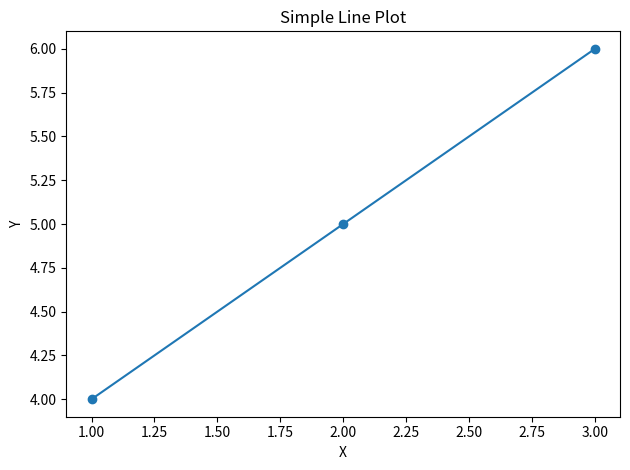
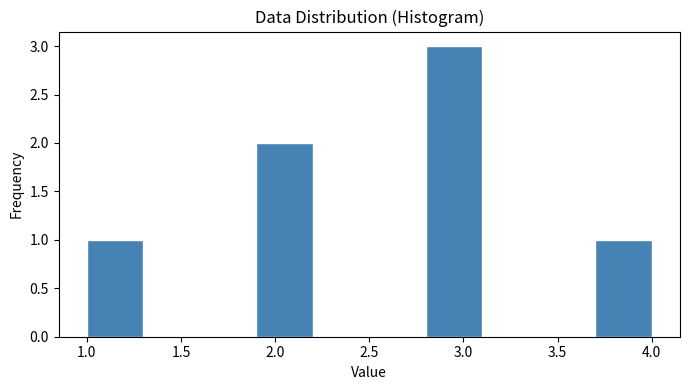

The matplotlib source for these figures, in order:
# ============================================================
#   PES University · UE20CS901 — Python for Data Science
#   ESA Previous Year Questions — Section A
#   Papers: Feb 2025, May 2025, Oct 2024, Mar 2024 (both),
#           Nov 2023, Aug 2021, Jul 2021, Model Set
#   Format: Question → Explanation (comment) → Code
# ============================================================

import numpy as np
import pandas as pd
import matplotlib.pyplot as plt
from functools import reduce
import random


# ╔══════════════════════════════════════════════════════════╗
# ║         FEBRUARY 2025 ESA                               ║
# ╚══════════════════════════════════════════════════════════╝

# ──────────────────────────────────────────
# Q1(a) Difference between is and ==
# ──────────────────────────────────────────

# == checks whether two objects have the SAME VALUE
# is  checks whether two variables point to the SAME OBJECT in memory
#
# Two lists with identical values are NOT the same object in memory
# A variable assigned from another variable SHARES the same object

a = [1, 2, 3]
b = [1, 2, 3]   # same values, but a NEW list object in memory
c = a            # c points to the EXACT SAME object as a

print(a == b)    # → True  (values are equal)
print(a is b)    # → False (different objects in memory)
print(a is c)    # → True  (same object — c is just another name for a)

# Rule of thumb:
#   Use == to compare values
#   Use is  ONLY to check for None / True / False (e.g. if x is None)


# ──────────────────────────────────────────
# Q1(b) How does zip() work?
# ──────────────────────────────────────────

# zip() takes two or more iterables and pairs up their elements
# into tuples, position by position.
# Stops at the SHORTEST iterable if lengths differ.

names = ["Alice", "Bob"]
ages  = [25, 30]

for name, age in zip(names, ages):
    print(name, age)
# Output:
# Alice 25
# Bob 30

# zip() also works with 3+ iterables
cities = ["BLR", "DEL"]
for name, age, city in zip(names, ages, cities):
    print(name, age, city)

# Convert to a list of tuples
pairs = list(zip(names, ages))
print(pairs)    # → [('Alice', 25), ('Bob', 30)]


# ──────────────────────────────────────────
# Q1(c) Difference between loc[] and iloc[]
# ──────────────────────────────────────────

# loc[]  — LABEL-based: uses row/column NAMES, inclusive on both ends
# iloc[] — INTEGER position-based: uses numbers like Python list indices

df = pd.DataFrame({
    'Name':   ['Alice', 'Bob', 'Carol'],
    'Salary': [50000, 70000, 60000]
})

print(df.loc[0, 'Name'])     # → 'Alice'  (row label 0, column named 'Name')
print(df.iloc[0, 1])          # → 50000   (row position 0, column position 1)

# Key difference on slicing:
# df.loc[0:2]  → includes rows 0, 1, AND 2  (stop is INCLUSIVE)
# df.iloc[0:2] → includes rows 0 and 1 only (stop is EXCLUSIVE, like Python)


# ──────────────────────────────────────────
# Q1(d) What is Broadcasting in NumPy?
# ──────────────────────────────────────────

# Broadcasting = NumPy automatically expands smaller arrays to match
# the shape of larger arrays for arithmetic operations.
# This avoids the need for explicit loops.

arr = np.array([1, 2, 3])
print(arr + 10)    # → [11 12 13]
# The scalar 10 is "broadcast" (stretched) to match shape (3,)
# and added to every element

# 2D example: add a row vector to every row of a matrix
mat = np.array([[1, 2, 3], [4, 5, 6]])
row = np.array([10, 20, 30])
print(mat + row)
# → [[11 22 33]
#    [14 25 36]]


# ──────────────────────────────────────────
# Q1(e) Difference between any() and all()
# ──────────────────────────────────────────

# any() → True if AT LEAST ONE element is True (or truthy)
# all() → True only if ALL elements are True (or truthy)
# Both short-circuit: stop as soon as the result is determined

nums = [True, False, True]
print(any(nums))   # → True   (at least one True exists)
print(all(nums))   # → False  (not ALL are True — False blocks it)

# With conditions on a NumPy array
arr = np.array([5, 10, 15])
print((arr > 0).all())    # → True  (all positive)
print((arr > 7).any())    # → True  (some are > 7)
print((arr > 7).all())    # → False (not all > 7 — 5 is not)


# ──────────────────────────────────────────
# Q2(a) Count occurrences of unique values in a Pandas Series
# ──────────────────────────────────────────

# value_counts() returns a Series where:
#   Index = unique values
#   Values = how many times each appears (sorted descending by default)

s = pd.Series(['A', 'B', 'A', 'C', 'B', 'A'])
print(s.value_counts())
# A    3
# B    2
# C    1

# Normalize to get proportions instead of counts
print(s.value_counts(normalize=True))


# ──────────────────────────────────────────
# Q2(b) Difference between axis=0 and axis=1
# ──────────────────────────────────────────

# axis=0 → operate DOWN the rows → result is per COLUMN (column-wise)
# axis=1 → operate ACROSS columns → result is per ROW (row-wise)
# Memory Aid: axis=0 collapses rows (you get one value per column)
#             axis=1 collapses columns (you get one value per row)

df = pd.DataFrame({'A': [1, 2, 3], 'B': [4, 5, 6]})
print(df.sum(axis=0))   # → A=6, B=15  (sum each column)
print(df.sum(axis=1))   # → 5, 7, 9   (sum each row)


# ──────────────────────────────────────────
# Q2(c) Difference between reshape() and resize()
# ──────────────────────────────────────────

# reshape() → returns a NEW view with a different shape. ORIGINAL unchanged.
#             Total number of elements MUST stay the same.
# resize()  → modifies the ORIGINAL array in-place. Can change total size
#             (pads with 0s if larger, truncates if smaller).

a = np.array([1, 2, 3, 4])

b = a.reshape(2, 2)     # new array — a is untouched
print(b)
# [[1 2]
#  [3 4]]
print(a)                # → [1 2 3 4]  still unchanged

a.resize(2, 2)          # modifies a IN-PLACE
print(a)
# [[1 2]
#  [3 4]]


# ──────────────────────────────────────────
# Q2(d) Lazy Evaluation in map() and filter()
# ──────────────────────────────────────────

# map() and filter() return ITERATOR objects, not lists.
# They do NOT compute results immediately (lazy evaluation).
# Values are computed only when the iterator is consumed
# (e.g., by list(), next(), or a for loop).
# This saves memory for large data.

nums = [1, 2, 3]
result = map(lambda x: x * 2, nums)  # nothing computed yet!
print(result)                          # → <map object ...>
print(list(result))                    # → [2, 4, 6]  computed NOW

# Same with filter()
evens = filter(lambda x: x % 2 == 0, [1, 2, 3, 4, 5])
print(list(evens))    # → [2, 4]


# ──────────────────────────────────────────
# Q2(e) Merge two DataFrames on a common column
# ──────────────────────────────────────────

# pd.merge() performs SQL-style JOIN operations.
# Default is INNER JOIN — only rows with matching keys in BOTH tables.

df1 = pd.DataFrame({'ID': [1, 2], 'Name': ['Alice', 'Bob']})
df2 = pd.DataFrame({'ID': [1, 2], 'Marks': [85, 90]})

result = pd.merge(df1, df2, on='ID')
print(result)
#    ID   Name  Marks
# 0   1  Alice     85
# 1   2    Bob     90

# Other join types: how='left', how='right', how='outer'


# ╔══════════════════════════════════════════════════════════╗
# ║         MAY 2025 ESA                                    ║
# ╚══════════════════════════════════════════════════════════╝

# ──────────────────────────────────────────
# Q1(a) How are dictionaries different from lists?
# ──────────────────────────────────────────

# List:       ordered, accessed by INTEGER index, allows duplicates
# Dictionary: unordered (insertion-ordered in Python 3.7+),
#             accessed by KEYS (any hashable type), keys must be unique

# List — access by position
a = [10, 20, 30]
print(a[1])           # → 20  (index 1)

# Dictionary — access by key
d = {"name": "Ram", "age": 21}
print(d["name"])      # → Ram  (key "name")

# Dictionaries are best for LABELLED data; lists for ORDERED sequences


# ──────────────────────────────────────────
# Q1(b) Lambda function vs regular function
# ──────────────────────────────────────────

# Lambda: anonymous, one-line, single expression, no 'return' keyword
# Regular: named, multi-line, can have multiple statements/returns

# Lambda
square_lam = lambda x: x * x
print(square_lam(5))    # → 25

# Regular function (equivalent)
def square_reg(x):
    return x * x

print(square_reg(5))    # → 25

# Key differences:
#   Lambda  → anonymous, one expression, used inline (map/filter/sort)
#   Regular → named, multiple lines, reusable, can have docstrings


# ──────────────────────────────────────────
# Q1(c) String immutability in Python
# ──────────────────────────────────────────

# Immutable = once created, the contents CANNOT be changed.
# Any "modification" actually creates a brand new string object.

s = "Python"
# s[0] = 'J'    # ❌ TypeError: 'str' object does not support item assignment

# To "change" a string, create a NEW one:
s = "Jython"    # s now points to a completely new string object
print(s)        # → Jython

# Practical implication: string methods like .upper() also return NEW strings
print("hello".upper())   # → HELLO  (original "hello" still exists unchanged)


# ──────────────────────────────────────────
# Q1(d) Slice 'PythonProgramming' to get 'thonPro'
# ──────────────────────────────────────────

# String slicing syntax: string[start : stop : step]
#   start = inclusive, stop = EXCLUSIVE
#
# 'PythonProgramming'
#  P  y  t  h  o  n  P  r  o  g  r  a  m  m  i  n  g
#  0  1  2  3  4  5  6  7  8  9 ...
#
# Target: 'thonPro'
#   't' is at index 2
#   'o' is at index 8 → stop must be 9 (exclusive)

s = "PythonProgramming"
print(s[2:9])    # → thonPro ✅


# ──────────────────────────────────────────
# Q1(e) What does *args do?
# ──────────────────────────────────────────

# *args lets a function accept ANY NUMBER of positional arguments.
# Inside the function, they are stored as a TUPLE.
# The name 'args' is just a convention — the * is what matters.

def add(*args):
    print(type(args))    # → <class 'tuple'>
    return sum(args)

print(add(1, 2, 3, 4))     # → 10
print(add(10, 20))          # → 30
print(add())                # → 0  (empty tuple)


# ──────────────────────────────────────────
# Q2(a) sort() vs sorted()
# ──────────────────────────────────────────

# sort()   → LIST METHOD, modifies the list IN-PLACE, returns None
# sorted() → BUILT-IN FUNCTION, returns a NEW sorted list, original unchanged
# Both accept: reverse=True  and  key=function  parameters

a = [4, 1, 3]
a.sort()
print(a)              # → [1, 3, 4]  (original modified)

b = [4, 1, 3]
c = sorted(b)
print(c)              # → [1, 3, 4]  (new list)
print(b)              # → [4, 1, 3]  (original unchanged!)

# Descending
print(sorted([4, 1, 3], reverse=True))   # → [3, 4, 1]

# Custom key
print(sorted(["banana", "apple", "fig"], key=lambda x: len(x)))
# → ['fig', 'apple', 'banana']


# ──────────────────────────────────────────
# Q2(b) How to get a random number in Python?
# ──────────────────────────────────────────

# The 'random' module provides multiple functions:

print(random.random())              # float in [0.0, 1.0)
print(random.randint(1, 10))        # int, BOTH endpoints inclusive
print(random.uniform(1.0, 10.0))    # float in [1.0, 10.0]
print(random.choice([10, 20, 30]))  # random element from a list

# NumPy random (for arrays)
print(np.random.rand(3))            # 3 random floats in [0, 1)
print(np.random.randint(1, 10, 5))  # 5 random ints in [1, 10)


# ──────────────────────────────────────────
# Q2(c) map() and reduce() functions
# ──────────────────────────────────────────

# map(function, iterable)
#   → applies function to EVERY element
#   → returns a lazy iterator (wrap in list() to see values)

nums = [1, 2, 3]
squared = list(map(lambda x: x * x, nums))
print(squared)    # → [1, 4, 9]

# reduce(function, iterable)
#   → reduces all elements to a SINGLE value
#   → applies function cumulatively: f(f(f(a, b), c), d)...
#   → must import from functools

nums2 = [1, 2, 3, 4]
total = reduce(lambda x, y: x + y, nums2)
print(total)    # → 10
# How it works: ((1+2)+3)+4 = 10


# ──────────────────────────────────────────
# Q2(d) reshape() vs resize() (again — asked in multiple papers)
# ──────────────────────────────────────────

# Already covered above. Key one-line summary:
# reshape → new view, same size, original safe
# resize  → in-place change, size can change, 0-filled if larger

a = np.array([1, 2, 3, 4])
print(a.reshape(2, 2))    # [[1 2] [3 4]] — new array

a.resize(2, 3)             # 6 elements but only 4 exist → pads with 0
print(a)                   # [[1 2 3] [4 0 0]]


# ──────────────────────────────────────────
# Q2(e) pivot_table vs crosstab
# ──────────────────────────────────────────

# crosstab    → counts FREQUENCY of category COMBINATIONS (default = count)
# pivot_table → aggregates a NUMERIC column (mean, sum, max, etc.)
#
# Memory Aid:
#   crosstab    = "COUNT pairs"
#   pivot_table = "AGGREGATE values"

df = pd.DataFrame({
    'Gender':   ['M', 'F', 'M', 'F', 'M'],
    'Result':   ['Pass', 'Pass', 'Fail', 'Pass', 'Pass'],
    'Score':    [80, 90, 45, 85, 75]
})

# crosstab: how many Male/Female passed or failed
print(pd.crosstab(df['Gender'], df['Result']))
# Result  Fail  Pass
# Gender
# F          0     2
# M          1     2

# pivot_table: average score for each Gender × Result combination
print(df.pivot_table(values='Score', index='Gender', columns='Result', aggfunc='mean'))


# ╔══════════════════════════════════════════════════════════╗
# ║         FEBRUARY 2025 ESA — SECTION A                   ║
# ╚══════════════════════════════════════════════════════════╝

# ──────────────────────────────────────────
# Q1(a) List vs Tuple
# ──────────────────────────────────────────

# List  → MUTABLE  (can add, remove, change elements), uses []
# Tuple → IMMUTABLE (fixed after creation), uses ()
# Tuples are faster and can be used as dict keys (hashable)

a = [1, 2, 3]
a[0] = 10         # ✅ allowed — lists are mutable
print(a)          # → [10, 2, 3]

b = (1, 2, 3)
# b[0] = 10       # ❌ TypeError — tuples are immutable


# ──────────────────────────────────────────
# Q1(b) break and continue statements
# ──────────────────────────────────────────

# break    → exits the ENTIRE loop immediately
# continue → skips the CURRENT iteration and moves to the next

# break example
for i in range(5):
    if i == 3:
        break       # stop loop entirely when i is 3
    print(i)        # prints 0, 1, 2  (3 and 4 never reached)

# continue example
for i in range(5):
    if i == 3:
        continue    # skip when i is 3, but keep looping
    print(i)        # prints 0, 1, 2, 4  (3 is skipped)


# ──────────────────────────────────────────
# Q1(c) What is a dictionary?
# ──────────────────────────────────────────

# A dictionary stores data as KEY → VALUE pairs.
# Keys must be unique and immutable (str, int, tuple).
# Values can be any type and can repeat.
# Lookups are O(1) — extremely fast.

student = {
    "name": "Ram",
    "age":  20
}
print(student["name"])      # → Ram
print(student.get("age"))   # → 20  (safe access — won't crash if key missing)

# Add / update / delete
student["city"] = "BLR"     # add new key
student["age"]  = 21        # update existing
del student["city"]          # delete key


# ──────────────────────────────────────────
# Q1(d) String slicing with example
# ──────────────────────────────────────────

# Syntax: string[start : end : step]
#   start → inclusive (defaults to 0)
#   end   → EXCLUSIVE (defaults to len)
#   step  → how many to jump (defaults to 1)

s = "PythonProgramming"
print(s[0:6])    # → Python   (chars 0,1,2,3,4,5)
print(s[:6])     # → Python   (same — start defaults to 0)
print(s[6:])     # → Programming  (from index 6 to end)
print(s[::-1])   # → gnimmargorPnohtyP  (REVERSED)
print(s[2:9])    # → thonPro  (exam favourite!)


# ──────────────────────────────────────────
# Q1(e) Difference between append() and extend()
# ──────────────────────────────────────────

# append(x) → adds x as a SINGLE element (even if x is a list)
# extend(x) → unpacks x and adds each element INDIVIDUALLY

a = [1, 2]
a.append([3, 4])   # adds the LIST [3,4] as one element
print(a)           # → [1, 2, [3, 4]]

b = [1, 2]
b.extend([3, 4])   # unpacks [3,4] and adds 3 and 4 separately
print(b)           # → [1, 2, 3, 4]

# Rule: append = "add one thing", extend = "add many things"


# ──────────────────────────────────────────
# Q2(a) What is NumPy?
# ──────────────────────────────────────────

# NumPy = Numerical Python
# Core data structure: ndarray (n-dimensional array)
# Key advantages over Python lists:
#   Homogeneous (same type) → more memory efficient
#   Vectorized operations → no loops needed
#   Much faster (implemented in C)
#   Foundation for pandas, scikit-learn, TensorFlow

a = np.array([1, 2, 3])
print(a)             # [1 2 3]
print(a * 2)         # [2 4 6]  — no loop needed!
print(a.mean())      # 2.0


# ──────────────────────────────────────────
# Q2(b) What is Pandas?
# ──────────────────────────────────────────

# Pandas = Python library for data analysis and manipulation
# Two main structures:
#   Series    → 1D labeled array (one column)
#   DataFrame → 2D table (like Excel / SQL table)
# Key features: read CSV/Excel, handle missing data, groupby, merge

data = {"Name": ["Ram", "Sam"], "Age": [20, 22]}
df = pd.DataFrame(data)
print(df)
#   Name  Age
# 0  Ram   20
# 1  Sam   22


# ──────────────────────────────────────────
# Q2(c) Difference between Series and DataFrame
# ──────────────────────────────────────────

# Series    → ONE-dimensional, one column of data with an index
# DataFrame → TWO-dimensional, multiple columns (collection of Series)

s = pd.Series([1, 2, 3])             # 1D
print(s)

df = pd.DataFrame({"A": [1, 2], "B": [3, 4]})   # 2D
print(df)

# A DataFrame column IS a Series:
print(type(df["A"]))    # → <class 'pandas.core.series.Series'>


# ──────────────────────────────────────────
# Q2(d) iloc[] and loc[] (recap)
# ──────────────────────────────────────────

# Already covered in Feb 2025 Q1(c) above.
# Quick recap:
df = pd.DataFrame({"A": [10, 20, 30]}, index=["x", "y", "z"])
print(df.iloc[0])      # → 10  (position 0)
print(df.loc["x"])     # → 10  (label "x")


# ──────────────────────────────────────────
# Q2(e) What is data visualization?
# ──────────────────────────────────────────

# Data visualization represents data graphically (charts/plots)
# so patterns, trends, and outliers are easier to understand.
# Main libraries:
#   matplotlib → low-level, full control
#   seaborn    → high-level, beautiful defaults, built on matplotlib

x = [1, 2, 3]
y = [4, 5, 6]
plt.plot(x, y, marker='o')
plt.title('Simple Line Plot')
plt.xlabel('X'); plt.ylabel('Y')
plt.tight_layout(); plt.show()


# ╔══════════════════════════════════════════════════════════╗
# ║         OCTOBER 2024 ESA                                ║
# ╚══════════════════════════════════════════════════════════╝

# ──────────────────────────────────────────
# Q1(a) Generate a random float between 0 and 1
# ──────────────────────────────────────────

# random.random() returns a float in [0.0, 1.0)
# 0 is possible, 1.0 is NEVER returned (exclusive upper bound)

print(random.random())    # e.g. 0.7234...

# To get float in a custom range [a, b]:
print(random.uniform(5.0, 10.0))


# ──────────────────────────────────────────
# Q1(b) Difference between pop() and remove()
# ──────────────────────────────────────────

# pop(index)  → removes by INDEX, RETURNS the removed element
#               default: removes and returns the LAST element
# remove(val) → removes by VALUE (first occurrence), returns None
#               raises ValueError if value not found

a = [10, 20, 30]
removed = a.pop()       # removes last element (30), returns 30
print(removed)          # → 30
print(a)                # → [10, 20]

b = [10, 20, 30]
b.pop(0)                # removes element at index 0 (10)
print(b)                # → [20, 30]

c = [10, 20, 30]
c.remove(20)            # removes the value 20
print(c)                # → [10, 30]
# c.remove(99)          # ❌ ValueError — 99 not in list


# ──────────────────────────────────────────
# Q1(c) filter() function — filter even numbers
# ──────────────────────────────────────────

# filter(function, iterable)
#   → keeps only elements for which function returns True
#   → returns a lazy iterator (use list() to materialise)

nums = [1, 2, 3, 4, 5, 6]
evens = list(filter(lambda x: x % 2 == 0, nums))
print(evens)    # → [2, 4, 6]

# Equivalent with list comprehension (often preferred for clarity)
evens2 = [x for x in nums if x % 2 == 0]
print(evens2)   # → [2, 4, 6]


# ──────────────────────────────────────────
# Q1(d) enumerate() function
# ──────────────────────────────────────────

# enumerate(iterable, start=0)
#   → adds a COUNTER to each element during iteration
#   → yields (index, value) tuples
#   → useful when you need both the position AND the value

fruits = ["apple", "banana", "mango"]

for index, value in enumerate(fruits):
    print(index, value)
# 0 apple
# 1 banana
# 2 mango

# Start counting from 1 instead of 0
for index, value in enumerate(fruits, 1):
    print(index, value)
# 1 apple
# 2 banana
# 3 mango


# ──────────────────────────────────────────
# Q1(e) arange() vs linspace() in NumPy
# ──────────────────────────────────────────

# arange(start, stop, step) → specifies the STEP SIZE
#                              stop is EXCLUDED
# linspace(start, stop, n)  → specifies NUMBER OF POINTS
#                              stop is INCLUDED

print(np.arange(0, 10, 2))      # → [0 2 4 6 8]       (step = 2)
print(np.linspace(0, 10, 5))    # → [0. 2.5 5. 7.5 10.] (5 points)

# Key difference:
#   arange(0, 1, 0.25) → [0. 0.25 0.5 0.75]    (1.0 excluded)
#   linspace(0, 1, 5)  → [0. 0.25 0.5 0.75 1.] (1.0 INCLUDED)


# ──────────────────────────────────────────
# Q2(a) Filter rows in pandas based on condition
# ──────────────────────────────────────────

# Use boolean indexing: df[condition]
# For multiple conditions: use & (AND), | (OR), each in parentheses

df = pd.DataFrame({
    "Name":  ["A", "B", "C"],
    "Marks": [80, 45, 90]
})

result = df[df["Marks"] > 50]    # single condition
print(result)
#   Name  Marks
# 0    A     80
# 2    C     90

# Multiple conditions
result2 = df[(df["Marks"] > 50) & (df["Name"] != "C")]
print(result2)


# ──────────────────────────────────────────
# Q2(b) groupby() in pandas
# ──────────────────────────────────────────

# groupby() = Split → Apply → Combine
# Splits DataFrame into groups based on a column's values,
# applies an aggregation function, then combines results.

df = pd.DataFrame({
    "Dept":   ["IT", "IT", "HR"],
    "Salary": [5000, 6000, 4000]
})

result = df.groupby("Dept")["Salary"].mean()
print(result)
# Dept
# HR    4000.0
# IT    5500.0

# Other aggregations: .sum(), .count(), .max(), .min(), .std()


# ──────────────────────────────────────────
# Q2(c) Remove missing data from a DataFrame
# ──────────────────────────────────────────

# dropna() removes rows (or columns) containing NaN values
# fillna() replaces NaN with a specified value

df = pd.DataFrame({
    "Name":  ["Alice", "Bob", None],
    "Score": [80, None, 90]
})

print(df.dropna())               # drop rows with ANY NaN
print(df.dropna(subset=["Score"]))  # drop only if 'Score' is NaN
print(df.fillna(0))              # replace NaN with 0
print(df["Score"].fillna(df["Score"].mean()))  # fill with column mean


# ──────────────────────────────────────────
# Q2(d) apply() vs map() in pandas
# ──────────────────────────────────────────

# apply()  → works on SERIES or ENTIRE DATAFRAME
#             used for row-wise (axis=1) or column-wise operations
# map()    → works on a SERIES only, element-wise transformation
#             best for simple element substitutions

df = pd.DataFrame({"Marks": [80, 45, 90]})

# map: simple element-wise transformation
df["Grade_map"] = df["Marks"].map(lambda x: "Pass" if x >= 50 else "Fail")

# apply: can use more complex logic, works on Series and DataFrames
df["Grade_apply"] = df["Marks"].apply(lambda x: "Pass" if x >= 50 else "Fail")
print(df)

# apply with axis=1 (row-wise, uses multiple columns)
df["Total"] = df.apply(lambda row: row["Marks"] + 10, axis=1)


# ──────────────────────────────────────────
# Q2(e) reset_index()
# ──────────────────────────────────────────

# reset_index() resets the DataFrame index to the default 0, 1, 2, ...
# The old index becomes a regular column (unless drop=True is used)

df = pd.DataFrame({"A": [10, 20]}, index=[1, 2])
print(df.reset_index())
#    index   A
# 0      1  10
# 1      2  20

print(df.reset_index(drop=True))   # discard old index, don't keep as column
#     A
# 0  10
# 1  20


# ╔══════════════════════════════════════════════════════════╗
# ║         MARCH 2024 ESA                                  ║
# ╚══════════════════════════════════════════════════════════╝

# ──────────────────────────────────────────
# Q1(a) What is type casting?
# ──────────────────────────────────────────

# Type casting = converting a value from one data type to another
# Implicit: Python does it automatically (int + float → float)
# Explicit: programmer uses int(), float(), str(), bool(), etc.

# Implicit
result = 10 + 5.5      # int + float → automatically becomes float
print(result)          # → 15.5
print(type(result))    # → <class 'float'>

# Explicit
a = "10"
b = int(a)             # manually convert str to int
print(b)               # → 10
print(type(b))         # → <class 'int'>

# Important: int() TRUNCATES decimals (does NOT round)
print(int(3.99))       # → 3 (not 4!)


# ──────────────────────────────────────────
# Q1(c) Lambda function + sum of list elements
# ──────────────────────────────────────────

# Lambda = anonymous one-line function
# Syntax: lambda arguments: expression

nums = [5, 8, 10, 20, 50, 100]

# Lambda that computes the sum of a list
result = lambda x: sum(x)
print(result(nums))     # → 193

# Immediate invocation (IIFE style)
print((lambda x: sum(x))([5, 8, 10, 20, 50, 100]))   # → 193


# ──────────────────────────────────────────
# Q1(e) *args and **kwargs
# ──────────────────────────────────────────

# *args   → accepts ANY NUMBER of positional arguments → stored as TUPLE
# **kwargs → accepts ANY NUMBER of keyword (name=value) arguments → stored as DICT

def demo(*args, **kwargs):
    print(type(args), args)       # <class 'tuple'> (1, 2, 3)
    print(type(kwargs), kwargs)   # <class 'dict'>  {'name': 'Ram'}

demo(1, 2, 3, name="Ram")
# (1, 2, 3)
# {'name': 'Ram'}


# ──────────────────────────────────────────
# Q2(a) pivot_table vs crosstab (March 2024)
# ──────────────────────────────────────────

# (Already explained above. Key one-liners:)
# pd.crosstab(df.A, df.B)                        → counts combinations
# df.pivot_table(values='V', index='A', columns='B', aggfunc='mean')
#                                                → aggregates numeric column


# ──────────────────────────────────────────
# Q2(c) Ranking methods for Series
# ──────────────────────────────────────────

# rank() assigns a rank to each element.
# When values are TIED, the method determines how to handle them.
#
# Method    Behavior                    Memory aid (AMFMD)
# average   tied positions get average  DEFAULT
# min       tied positions get minimum
# max       tied positions get maximum
# first     rank by order of appearance
# dense     like min but NO GAPS in ranks

s = pd.Series([100, 200, 200, 300])

print(s.rank(method='average'))  # [1.0, 2.5, 2.5, 4.0]  ← both 200s get avg of 2+3
print(s.rank(method='min'))      # [1.0, 2.0, 2.0, 4.0]
print(s.rank(method='max'))      # [1.0, 3.0, 3.0, 4.0]
print(s.rank(method='first'))    # [1.0, 2.0, 3.0, 4.0]  ← first 200 gets rank 2
print(s.rank(method='dense'))    # [1.0, 2.0, 2.0, 3.0]  ← no gap: 1,2,2,3 not 1,2,2,4


# ──────────────────────────────────────────
# Q2(d) GroupBy in Pandas (recap)
# ──────────────────────────────────────────

df = pd.DataFrame({
    "Dept":   ["IT", "IT", "HR"],
    "Salary": [5000, 6000, 4000]
})
print(df.groupby("Dept")["Salary"].mean())


# ──────────────────────────────────────────
# Q2(e) Plot for data distribution
# ──────────────────────────────────────────

# Histogram is the primary plot for DISTRIBUTION of a single numeric column.
# Other options: Box Plot (shows outliers + quartiles), KDE/Density Plot

data = [1, 2, 2, 3, 3, 3, 4]

plt.figure(figsize=(7, 4))
plt.hist(data, bins=10, color='steelblue', edgecolor='white')
plt.title('Data Distribution (Histogram)')
plt.xlabel('Value'); plt.ylabel('Frequency')
plt.tight_layout(); plt.show()

# Seaborn version with KDE curve (preferred)
# sns.histplot(data, bins=10, kde=True)


# ╔══════════════════════════════════════════════════════════╗
# ║         MARCH 2024 SCAN — SECTION A                     ║
# ╚══════════════════════════════════════════════════════════╝

# ──────────────────────────────────────────
# Q1(a) Count occurrences of element in a list
# ──────────────────────────────────────────

# list.count(value) → returns how many times value appears
# Returns 0 if not found — NO error (unlike list.index())

a = ["a", "b", "a"]
print(a.count("a"))    # → 2
print(a.count("x"))    # → 0  (not found, no crash)


# ──────────────────────────────────────────
# Q1(b) Global keyword in Python
# ──────────────────────────────────────────

# By default, assigning a variable inside a function creates a LOCAL copy.
# The global keyword tells Python: "use the GLOBAL variable, not a local one."
# You only need 'global' when you want to WRITE/MODIFY a global variable.
# Reading a global variable works fine without the keyword.

x = 10

def demo():
    global x       # now x refers to the global x above
    x = 20         # modifies the global x

demo()
print(x)           # → 20  (global was changed)


# ──────────────────────────────────────────
# Q1(d) List and Dictionary comprehensions
# ──────────────────────────────────────────

# Comprehensions = compact one-line way to create lists or dicts
# Pattern: [expression  for variable in iterable  if condition]

# List comprehension
squares = [x * x for x in range(5)]
print(squares)    # → [0, 1, 4, 9, 16]

# With condition
evens = [x for x in range(10) if x % 2 == 0]
print(evens)      # → [0, 2, 4, 6, 8]

# Dictionary comprehension
d = {x: x * x for x in range(5)}
print(d)          # → {0: 0, 1: 1, 2: 4, 3: 9, 4: 16}

# With condition in dict comprehension
d2 = {x: x**2 for x in range(10) if x % 2 == 0}
print(d2)


# ──────────────────────────────────────────
# Q1(e) Negative indexing in Python
# ──────────────────────────────────────────

# Negative indices count from the END of the sequence.
# -1 = last element, -2 = second last, -n = nth from end.
# Works on lists, strings, tuples, and NumPy arrays.

a = [10, 20, 30, 40]
print(a[-1])     # → 40  (last element)
print(a[-2])     # → 30  (second to last)
print(a[-4])     # → 10  (same as a[0])

s = "Python"
print(s[-1])     # → 'n'
print(s[-3:])    # → 'hon'  (last 3 characters)


# ──────────────────────────────────────────
# Q2(a) Remove duplicates from DataFrame
# ──────────────────────────────────────────

df = pd.DataFrame({
    "Name": ["Alice", "Bob", "Alice"],
    "Age":  [25, 30, 25]
})

print(df.drop_duplicates())           # keep first occurrence
print(df.drop_duplicates(keep='last'))  # keep last occurrence
print(df.duplicated().sum())          # count of duplicate rows


# ──────────────────────────────────────────
# Q2(b) Identify and handle missing values
# ──────────────────────────────────────────

df = pd.DataFrame({
    "A": [1, None, 3],
    "B": [4, 5, None]
})

# IDENTIFY
print(df.isnull())              # True where NaN
print(df.isnull().sum())        # count per column
print(df.isnull().sum().sum())  # total NaN count

# HANDLE — remove
print(df.dropna())              # drop rows with ANY NaN

# HANDLE — fill
print(df.fillna(0))             # fill with constant 0
print(df.fillna(df.mean()))     # fill each column with its mean


# ──────────────────────────────────────────
# Q2(d) vstack() vs hstack() in NumPy
# ──────────────────────────────────────────

# vstack (vertical stack)   → join arrays as new ROWS (more rows)
# hstack (horizontal stack) → join arrays as new COLUMNS (more cols)

a = np.array([1, 2])
b = np.array([3, 4])

print(np.vstack((a, b)))
# [[1 2]
#  [3 4]]

print(np.hstack((a, b)))
# [1 2 3 4]


# ╔══════════════════════════════════════════════════════════╗
# ║         NOVEMBER 2023 ESA                               ║
# ╚══════════════════════════════════════════════════════════╝

# ──────────────────────────────────────────
# Q1(c) del, clear, remove, pop differences
# ──────────────────────────────────────────

# del       → remove by INDEX or delete entire variable
# clear()   → remove ALL elements, list becomes []
# remove(v) → remove FIRST occurrence of VALUE v (ValueError if missing)
# pop(i)    → remove by INDEX and RETURN the removed element

a = [1, 2, 3, 4, 5]

del a[0]          # removes element at index 0
print(a)          # → [2, 3, 4, 5]

a.remove(3)       # removes the VALUE 3
print(a)          # → [2, 4, 5]

popped = a.pop()  # removes and returns LAST element
print(popped)     # → 5
print(a)          # → [2, 4]

a.clear()         # empties the entire list
print(a)          # → []


# ──────────────────────────────────────────
# Q2(a) Combining DataFrames — concat, merge, join
# ──────────────────────────────────────────

# concat → STACK DataFrames (add rows or columns)
# merge  → SQL-style JOIN on a common column
# join   → JOIN on the INDEX

df1 = pd.DataFrame({"A": [1, 2]})
df2 = pd.DataFrame({"A": [3, 4]})

# Stack rows vertically
result = pd.concat([df1, df2], ignore_index=True)
print(result)
# A
# 0  1
# 1  2
# 2  3
# 3  4


# ──────────────────────────────────────────
# Q2(e) sort_values() vs sort_index()
# ──────────────────────────────────────────

# sort_values() → sort by the DATA values in the Series/column
# sort_index()  → sort by the INDEX LABELS (row labels)

s = pd.Series([30, 10, 20], index=['c', 'a', 'b'])

print(s.sort_values())
# a    10
# b    20
# c    30

print(s.sort_index())
# a    10
# b    20
# c    30
# (coincidentally same here since alphabetical = value order)

# Memory Aid:
#   sort_values → sort by DATA
#   sort_index  → sort by LABELS


# ╔══════════════════════════════════════════════════════════╗
# ║         AUGUST 2021 ESA                                 ║
# ╚══════════════════════════════════════════════════════════╝

# ──────────────────────────────────────────
# Q1(a) Immutable built-in datatypes
# ──────────────────────────────────────────

# Immutable = content CANNOT be changed after creation.
# Any "modification" creates a NEW object.
# Immutable types: int, float, bool, str, tuple, frozenset, bytes
#
# Memory Aid (IFBSTFB): Int Float Bool Str Tuple Frozenset Bytes

s = "Python"
# s[0] = 'J'     # ❌ TypeError — string is immutable

s = "Jython"     # ✅ creates a NEW string — 'Python' still exists
print(s)         # → Jython

# Tuple also immutable
t = (1, 2, 3)
# t[0] = 99      # ❌ TypeError


# ──────────────────────────────────────────
# Q1(e) Is Python statically or dynamically typed?
# ──────────────────────────────────────────

# Python is DYNAMICALLY TYPED.
# Variable type is decided at RUNTIME, not at declaration.
# No need to declare types like int x; or String s;
# The same variable name can hold different types at different times.

x = 10
print(type(x))      # → <class 'int'>

x = "Python"        # same variable name, completely different type
print(type(x))      # → <class 'str'>

x = [1, 2, 3]
print(type(x))      # → <class 'list'>


# ──────────────────────────────────────────
# Q2(c) Matrices vs Arrays
# ──────────────────────────────────────────

# Array  → general n-dimensional structure, can be any shape
# Matrix → strictly 2D, special case of array
# In NumPy, np.matrix is deprecated — use 2D np.array instead.
# @ operator for matrix multiplication works on both.

a = np.array([[1, 2], [3, 4]])    # 2D array (used as matrix)
b = np.array([[5, 6], [7, 8]])

print(a @ b)    # matrix multiplication
# [[19 22]
#  [43 50]]

print(a * b)    # element-wise multiplication (NOT matrix multiply)
# [[ 5 12]
#  [21 32]]


# ──────────────────────────────────────────
# Q2(d) Create multi-dimensional array from 1D using reshape()
# ──────────────────────────────────────────

a = np.array([1, 2, 3, 4, 5, 6])   # 1D array with 6 elements

b = a.reshape(2, 3)    # reshape to 2 rows × 3 cols (2×3 = 6 ✅)
print(b)
# [[1 2 3]
#  [4 5 6]]

c = a.reshape(3, 2)    # reshape to 3 rows × 2 cols
print(c)
# [[1 2]
#  [3 4]
#  [5 6]]

# Use -1 to auto-compute one dimension
d = a.reshape(2, -1)   # 2 rows, NumPy calculates 3 cols
print(d.shape)         # (2, 3)


# ╔══════════════════════════════════════════════════════════╗
# ║         JULY 2021 ESA                                   ║
# ╚══════════════════════════════════════════════════════════╝

# ──────────────────────────────────────────
# Q1(b) find() vs index() for strings
# ──────────────────────────────────────────

# find()  → returns the starting index of the substring if found
#            returns -1 if NOT found (SAFE — no crash)
# index() → returns the starting index if found
#            raises ValueError if NOT found (RISKY)

s = "Python"
print(s.find("t"))      # → 2   (found at index 2)
print(s.find("xyz"))    # → -1  (not found, no error!)

print(s.index("t"))     # → 2   (found at index 2)
# print(s.index("xyz")) # ❌ ValueError!

# Memory Aid:
#   find  = "Find or return -1"
#   index = "Index or Explode!"


# ──────────────────────────────────────────
# Q1(d) Change value associated with a key in a dictionary
# ──────────────────────────────────────────

# Use dictionary[key] = new_value to update an existing key's value.
# If the key doesn't exist, this ADDS a new key (same syntax for both!)

student = {"name": "Ram", "age": 20}
student["age"] = 25        # update existing key
print(student)             # → {'name': 'Ram', 'age': 25}

# Can also use .update() for multiple keys at once
student.update({"age": 26, "city": "BLR"})
print(student)


# ──────────────────────────────────────────
# Q1(e) Anonymous functions (lambda)
# ──────────────────────────────────────────

# Lambda = function without a name
# Syntax: lambda arguments: expression
# No 'def', no 'return', no name required.

square = lambda x: x * x
print(square(5))     # → 25

add = lambda a, b: a + b
print(add(3, 7))     # → 10

# Commonly used with map, filter, sorted
words = ["banana", "fig", "apple"]
print(sorted(words, key=lambda x: len(x)))  # → ['fig', 'apple', 'banana']


# ──────────────────────────────────────────
# Q2(a) Identity matrix using NumPy
# ──────────────────────────────────────────

# Identity matrix: square matrix with 1s on the DIAGONAL, 0s elsewhere
# Property: A × I = A  (multiplying by identity doesn't change the matrix)
# np.eye(n) or np.identity(n) both create an n×n identity matrix

print(np.eye(3))
# [[1. 0. 0.]
#  [0. 1. 0.]
#  [0. 0. 1.]]

# Verify A × I = A
A = np.array([[2, 3], [4, 5]])
I = np.eye(2)
print(A @ I)    # → same as A


# ──────────────────────────────────────────
# Q2(b) split() for arrays
# ──────────────────────────────────────────

# np.split(array, n) → splits into n EQUAL parts
# np.split(array, [i, j]) → splits AT indices i and j
# np.array_split() → allows UNEQUAL splits (no error for odd sizes)

a = np.array([1, 2, 3, 4, 5, 6])

print(np.split(a, 3))       # → [array([1,2]), array([3,4]), array([5,6])]
print(np.split(a, [2, 4]))  # → [array([1,2]), array([3,4]), array([5,6])]


# ──────────────────────────────────────────
# Q2(e) Plot for data distribution
# ──────────────────────────────────────────

# (Already shown above — same answer for all papers asking this)
# Histogram: plt.hist(data) or sns.histplot(data, kde=True)
# Box Plot:  sns.boxplot(data=df, y='col')
# KDE Plot:  sns.kdeplot(data)


# ╔══════════════════════════════════════════════════════════╗
# ║         MODEL SET ESA                                   ║
# ╚══════════════════════════════════════════════════════════╝

# ──────────────────────────────────────────
# Q1(a) Python is case-sensitive — demonstration
# ──────────────────────────────────────────

# Python treats uppercase and lowercase as COMPLETELY DIFFERENT.
# 'name', 'Name', and 'NAME' are three separate variables.
# Keywords must also be lowercase: 'if', 'for', 'def' (not 'If' or 'FOR')

name = "Python"
Name = "Programming"

print(name)    # → Python
print(Name)    # → Programming  (different variable!)

# This also applies to function names, class names, module names, etc.


# ──────────────────────────────────────────
# Q1(b) Implicit type casting — 2 examples
# ──────────────────────────────────────────

# Python automatically promotes to a WIDER type when types are mixed.
# int → float → complex  (promotion hierarchy)

# Example 1: int + float → float
a = 10
b = 5.5
c = a + b
print(c)           # → 15.5
print(type(c))     # → <class 'float'>

# Example 2: bool + int → int (True = 1, False = 0)
x = True
y = 5
print(x + y)       # → 6  (True is treated as 1)
print(type(x + y)) # → <class 'int'>


# ──────────────────────────────────────────
# Q1(c) Complex data type in Python
# ──────────────────────────────────────────

# Complex numbers have a REAL part and an IMAGINARY part.
# Written as: a + bj  (Python uses 'j', not 'i')
# Used in signal processing, scientific computing.

x = 4 + 5j
print(x)           # → (4+5j)
print(type(x))     # → <class 'complex'>
print(x.real)      # → 4.0   (real part)
print(x.imag)      # → 5.0   (imaginary part)


# ──────────────────────────────────────────
# Q1(d) Default parameter in user-defined functions
# ──────────────────────────────────────────

# A default parameter has a value assigned in the def line.
# If the caller doesn't provide that argument, the default is used.
# ⚠️ RULE: default parameters MUST come AFTER non-default parameters!

def greet(name="Guest"):    # "Guest" is the default
    print("Hello", name)

greet()           # → Hello Guest  (uses default)
greet("Ram")      # → Hello Ram    (overrides default)


# ──────────────────────────────────────────
# Q1(e) Arithmetic operators with strings
# ──────────────────────────────────────────

# Strings support ONLY two arithmetic operators:
#   +  → concatenation (joins two strings)
#   *  → repetition (repeats string n times)
# All other operators (-, /, //, %, **) → TypeError on strings

a = "Python"
b = "Programming"

print(a + b)    # → PythonProgramming  (concatenation)
print(a * 3)    # → PythonPythonPython (repetition)

# These do NOT work on strings:
# a - b    ❌ TypeError
# a / 2    ❌ TypeError


# ──────────────────────────────────────────
# Q2(a) Features of NumPy
# ──────────────────────────────────────────

# (Covered in Day 7 notes. Key features:)
# ndarray, vectorized ops, broadcasting, C-speed, memory efficient,
# linear algebra, np.random, foundation for pandas/scikit-learn

a = np.array([1, 2, 3])
print(a * 2)         # [2 4 6]  — vectorized, no loop
print(a.mean())      # 2.0
print(np.eye(3))     # identity matrix


# ──────────────────────────────────────────
# Q2(c) NumPy random package
# ──────────────────────────────────────────

# np.random provides functions to generate random numbers in arrays.

print(np.random.rand(3))            # 3 random floats in [0, 1)
print(np.random.rand(2, 3))         # 2×3 matrix of random floats
print(np.random.randint(1, 10, 5))  # 5 random ints in [1, 10)
print(np.random.normal(0, 1, 100))  # 100 values from N(mean=0, std=1)
print(np.random.choice([10, 20, 30], 4))  # 4 random picks from the list

# Set seed for reproducibility
np.random.seed(42)
print(np.random.rand(3))   # same values every run with seed=42


# ──────────────────────────────────────────
# Q2(d) Delete rows and columns from a DataFrame
# ──────────────────────────────────────────

# df.drop(label, axis=0) → drop ROW by index label
# df.drop(label, axis=1) → drop COLUMN by name
# Use inplace=True to modify original, or reassign (df = df.drop(...))

df = pd.DataFrame({
    "Name":   ["Alice", "Bob", "Carol"],
    "Age":    [25, 30, 35],
    "Salary": [50000, 70000, 60000]
})

print(df.drop(0))                      # drop row with index 0
print(df.drop([0, 1]))                 # drop rows 0 and 1
print(df.drop("Age", axis=1))          # drop column 'Age'
print(df.drop(["Age", "Salary"], axis=1))  # drop multiple columns
print(df.drop(columns=["Age"]))        # cleaner syntax for columns


# ──────────────────────────────────────────
# Q2(e) Rank rows of a DataFrame
# ──────────────────────────────────────────

# df.rank() assigns a rank to each value in numeric columns.
# Default method='average' for ties.

df = pd.DataFrame({"Marks": [90, 70, 80]})
print(df.rank())
#    Marks
# 0    3.0   (90 is highest → rank 3)
# 1    1.0   (70 is lowest  → rank 1)
# 2    2.0   (80 is middle  → rank 2)

# Rank in descending order (highest value = rank 1)
print(df.rank(ascending=False))
#    Marks
# 0    1.0
# 1    3.0
# 2    2.0

# Apply to a Series
s = pd.Series([100, 200, 200, 300])
print(s.rank(method='dense'))   # [1.0, 2.0, 2.0, 3.0]  (no gaps)


# ============================================================
# MASTER QUICK REFERENCE — Most Repeated Questions
# ============================================================

# is vs ==          → is = same object, == = same value
# loc vs iloc       → loc = label (inclusive), iloc = position (exclusive)
# sort vs sorted    → sort() in-place+None, sorted() new list
# append vs extend  → append = one item, extend = unpack + add many
# find vs index     → find = -1 if missing, index = ValueError if missing
# pop vs remove     → pop(i) = by index+returns, remove(v) = by value
# any vs all        → any = at least one, all = every element
# reshape vs resize → reshape = new view, resize = in-place
# vstack vs hstack  → V = more rows, H = more cols
# arange vs linspace→ arange = step size, linspace = num points
# crosstab vs pivot → crosstab = count, pivot_table = aggregate
# map vs apply      → map = element-wise Series, apply = Series or DF
# *args vs **kwargs → *args = tuple of positionals, **kwargs = dict of keywords
# sort_values vs sort_index → values = data, index = labels

# ============================================================
# End of ESA Previous Year Notes — Good luck!
# ============================================================
